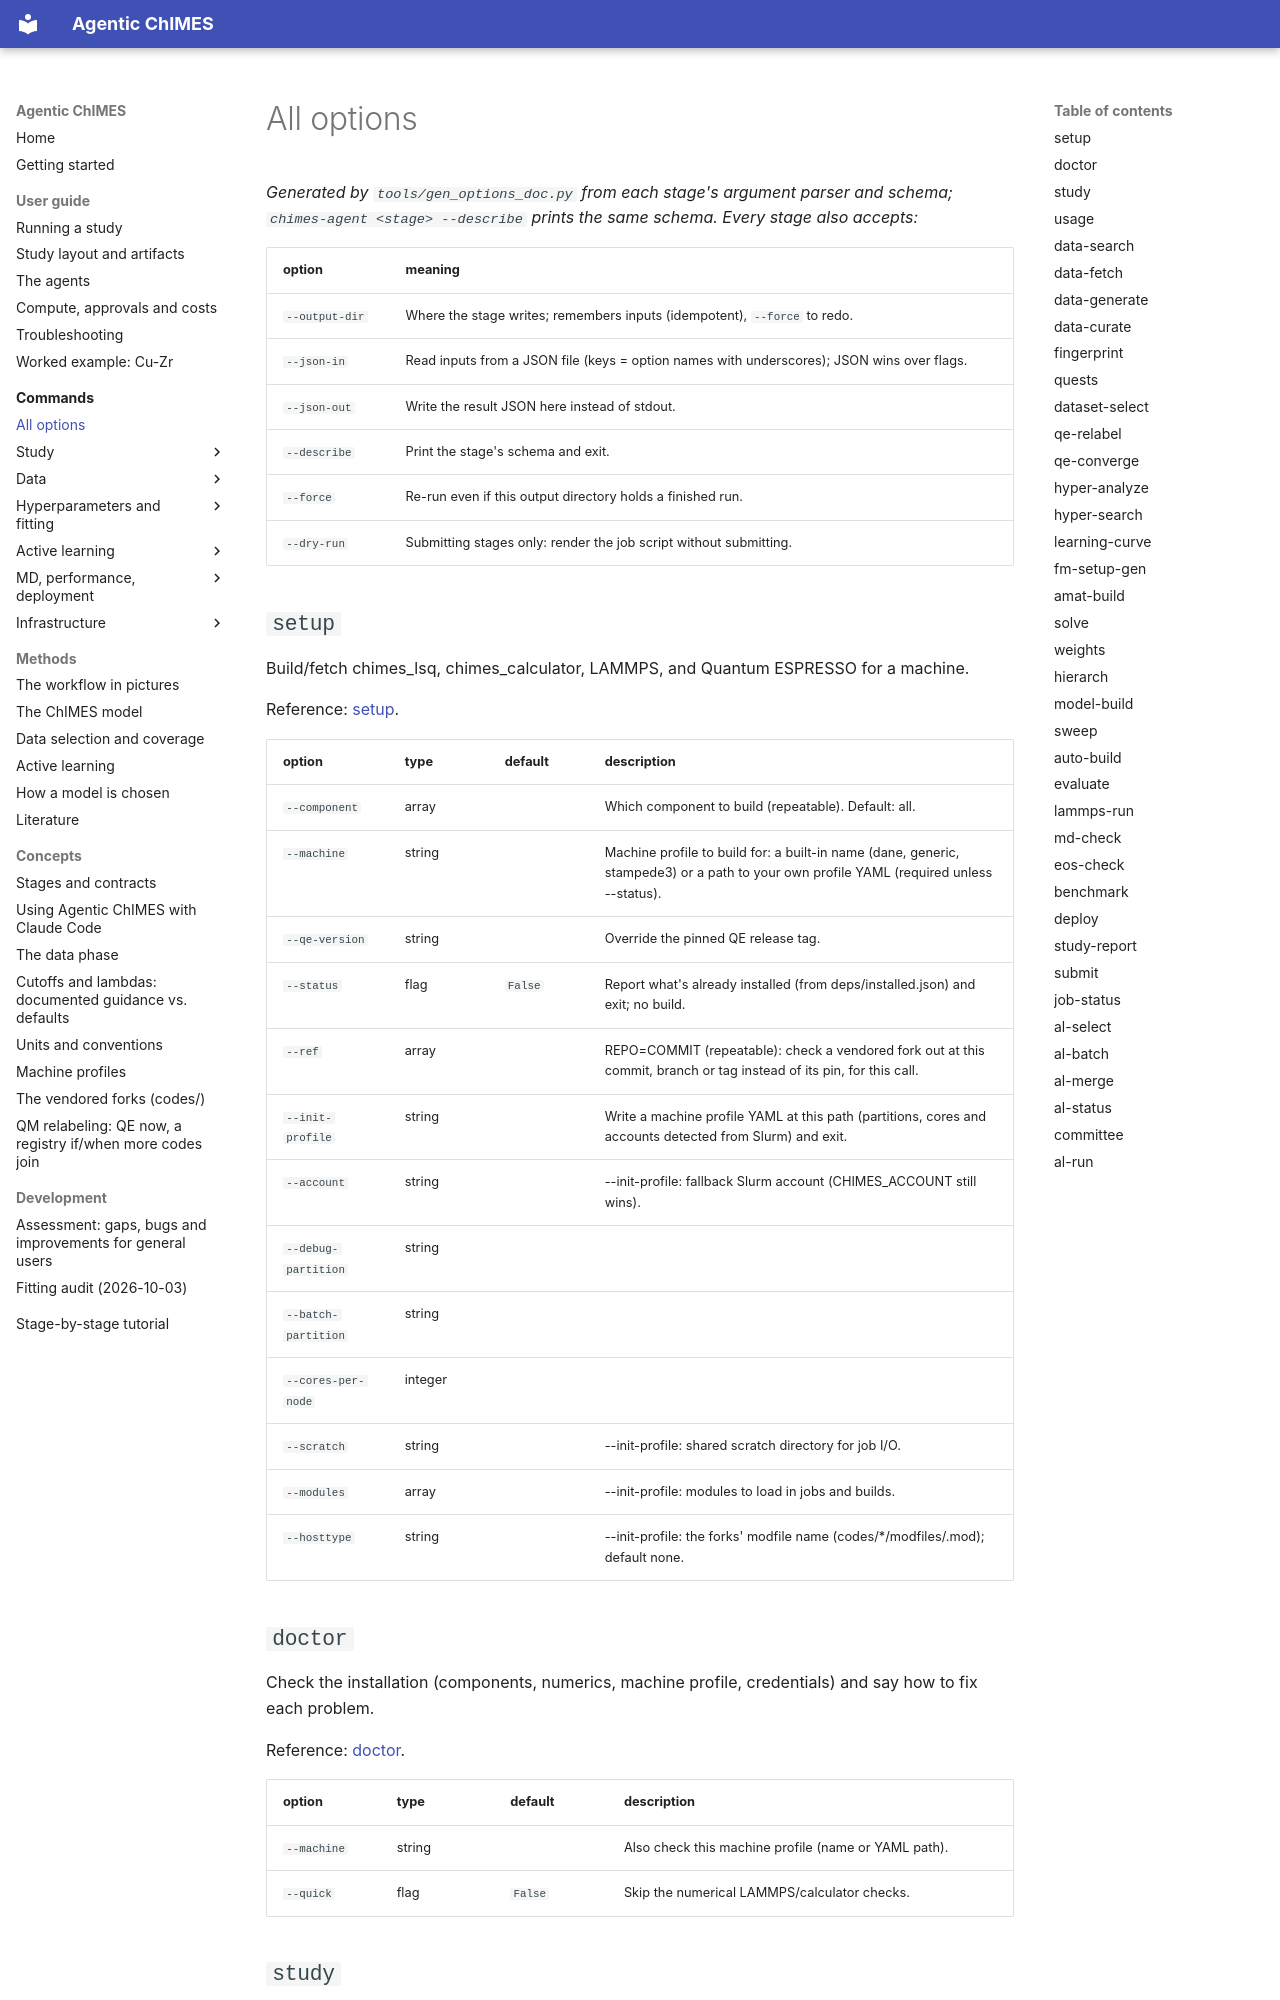

repository: laubachb/Agentic-ChIMES · page: commands/options/index.html · generator: mkdocs

# All options

*Generated by `tools/gen_options_doc.py` from each stage's argument parser and schema; `chimes-agent <stage> --describe` prints the same schema. Every stage also accepts:*

| option | meaning |
|---|---|
| `--output-dir` | Where the stage writes; remembers inputs (idempotent), `--force` to redo. |
| `--json-in` | Read inputs from a JSON file (keys = option names with underscores); JSON wins over flags. |
| `--json-out` | Write the result JSON here instead of stdout. |
| `--describe` | Print the stage's schema and exit. |
| `--force` | Re-run even if this output directory holds a finished run. |
| `--dry-run` | Submitting stages only: render the job script without submitting. |

## `setup`

Build/fetch chimes_lsq, chimes_calculator, LAMMPS, and Quantum ESPRESSO for a machine.

Reference: [setup](setup.md).

| option | type | default | description |
|---|---|---|---|
| `--component` | array |  | Which component to build (repeatable). Default: all. |
| `--machine` | string |  | Machine profile to build for: a built-in name (dane, generic, stampede3) or a path to your own profile YAML (required unless --status). |
| `--qe-version` | string |  | Override the pinned QE release tag. |
| `--status` | flag | `False` | Report what's already installed (from deps/installed.json) and exit; no build. |
| `--ref` | array |  | REPO=COMMIT (repeatable): check a vendored fork out at this commit, branch or tag instead of its pin, for this call. |
| `--init-profile` | string |  | Write a machine profile YAML at this path (partitions, cores and accounts detected from Slurm) and exit. |
| `--account` | string |  | --init-profile: fallback Slurm account (CHIMES_ACCOUNT still wins). |
| `--debug-partition` | string |  |  |
| `--batch-partition` | string |  |  |
| `--cores-per-node` | integer |  |  |
| `--scratch` | string |  | --init-profile: shared scratch directory for job I/O. |
| `--modules` | array |  | --init-profile: modules to load in jobs and builds. |
| `--hosttype` | string |  | --init-profile: the forks' modfile name (codes/*/modfiles/<hosttype>.mod); default none. |

## `doctor`

Check the installation (components, numerics, machine profile, credentials) and say how to fix each problem.

Reference: [doctor](doctor.md).

| option | type | default | description |
|---|---|---|---|
| `--machine` | string |  | Also check this machine profile (name or YAML path). |
| `--quick` | flag | `False` | Skip the numerical LAMMPS/calculator checks. |
